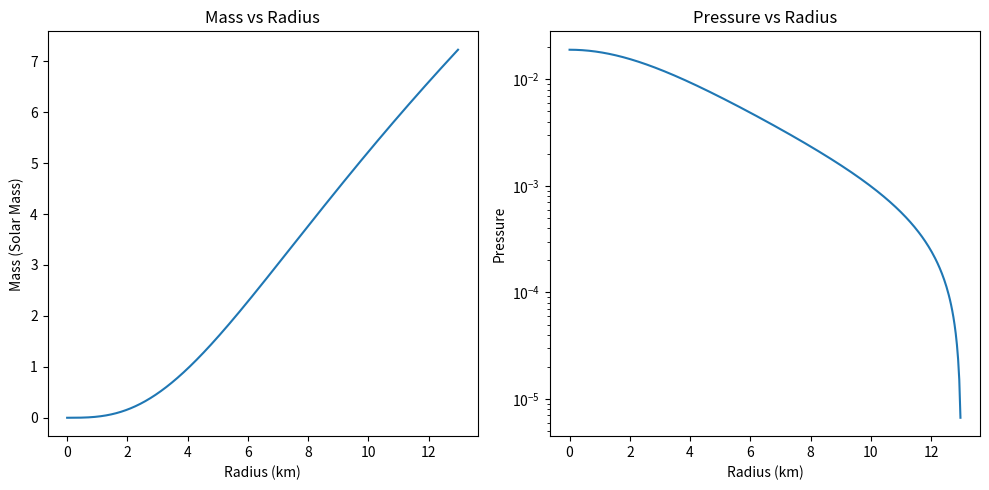

The matplotlib source for this figure:
import numpy as np
from scipy.integrate import solve_ivp
import matplotlib.pyplot as plt

h = 1.0545718e-27 # h bar in erg s
mn = 1.67492749804e-24 # mass of neutron in grams
G = 6.67430e-8 # Gravitational constant in cm^3 g^-1 s^-2
c = 3e10 # Speed of light in cm/s
R_0 = G * 2e33/ c**2 # Schwarzschild radius in cm
alpha = R_0 * 3 # Unit is 1/km
K = 1/3 # Value of K
gamma = 1 # gamma 
epsilon0 = 1.6e38 #Value of epsilon0 in erg cm^-3 
K_bar = K * epsilon0**(gamma - 1) # Dimensionless K
beta = 4 * np.pi * epsilon0 / (2e33 * c**2 * K_bar**(1/gamma)) # Value of beta in cm^-3 
alpha, beta, epsilon0 = alpha/1e5, beta * 1e15, epsilon0 * 1e15 /(2e33 * c**2) # Converting all to units of solar masses and km as in the paper
B = 160**4 * 2.055e26 * 1e15/ (2e33 * c**2 * epsilon0)

def equations2(r, y): # Just the equations
    m, P_bar = y
    dm_dr = beta * r**2 * (P_bar + (4/3)*B)**(1/gamma)
    dP_dr = - alpha * (P_bar + (4/3)*B)**(1/gamma) * m / r**2
    
    return [dm_dr, dP_dr]

def event_termination(r, y):
    return y[1]  # We want to stop when pressure P (y[1]) is zero

event_termination.terminal = True
event_termination.direction = -1  # Ensure we catch zero crossing from positive to non-positive

# Initial conditions
r0 = 1e-6 # Starting radius (to avoid division by zero), in meters
r_end = 1e6 # Ending radius, in meters

m0 = 0  # Initial mass at the core, in solar masses here actually
P0 = 1.9e-2    # Initial pressure in solar mass km^-1 s^-2

atol, rtol = 1e-15, 1e-15 #Tolerances

# Solve the ODEs
solution = solve_ivp(equations2, [r0, r_end], [m0, P0], method='RK45', dense_output=True, atol=atol, rtol=rtol, events=event_termination)
print(solution)

# Extract the results
r = solution.t 
m = solution.y[0] 
P = solution.y[1]

r, m, P = r[0:-1], m[0:-1], P[0:-1]
# Plot the results
plt.figure(figsize=(10, 5))

plt.subplot(1, 2, 1)
plt.plot(r, m)
plt.xlabel('Radius (km)')
plt.ylabel('Mass (Solar Mass)')
plt.title('Mass vs Radius')

plt.subplot(1, 2, 2)
plt.plot(r, P)
plt.xlabel('Radius (km)')
plt.ylabel('Pressure')
plt.yscale('log')
plt.title('Pressure vs Radius')

plt.tight_layout()
plt.show()

# Print the final mass and radius
print("Mass of the star is", m[-1], "solar masses")
print("Radius of the star is", r[-1], "km")
